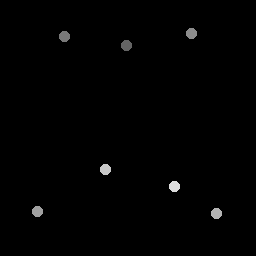

The data file committed next to this chart (first rows):
126.75, 45.5
65, 36.5
191.5, 33.5
38, 212
217, 214
106, 170
175, 187
